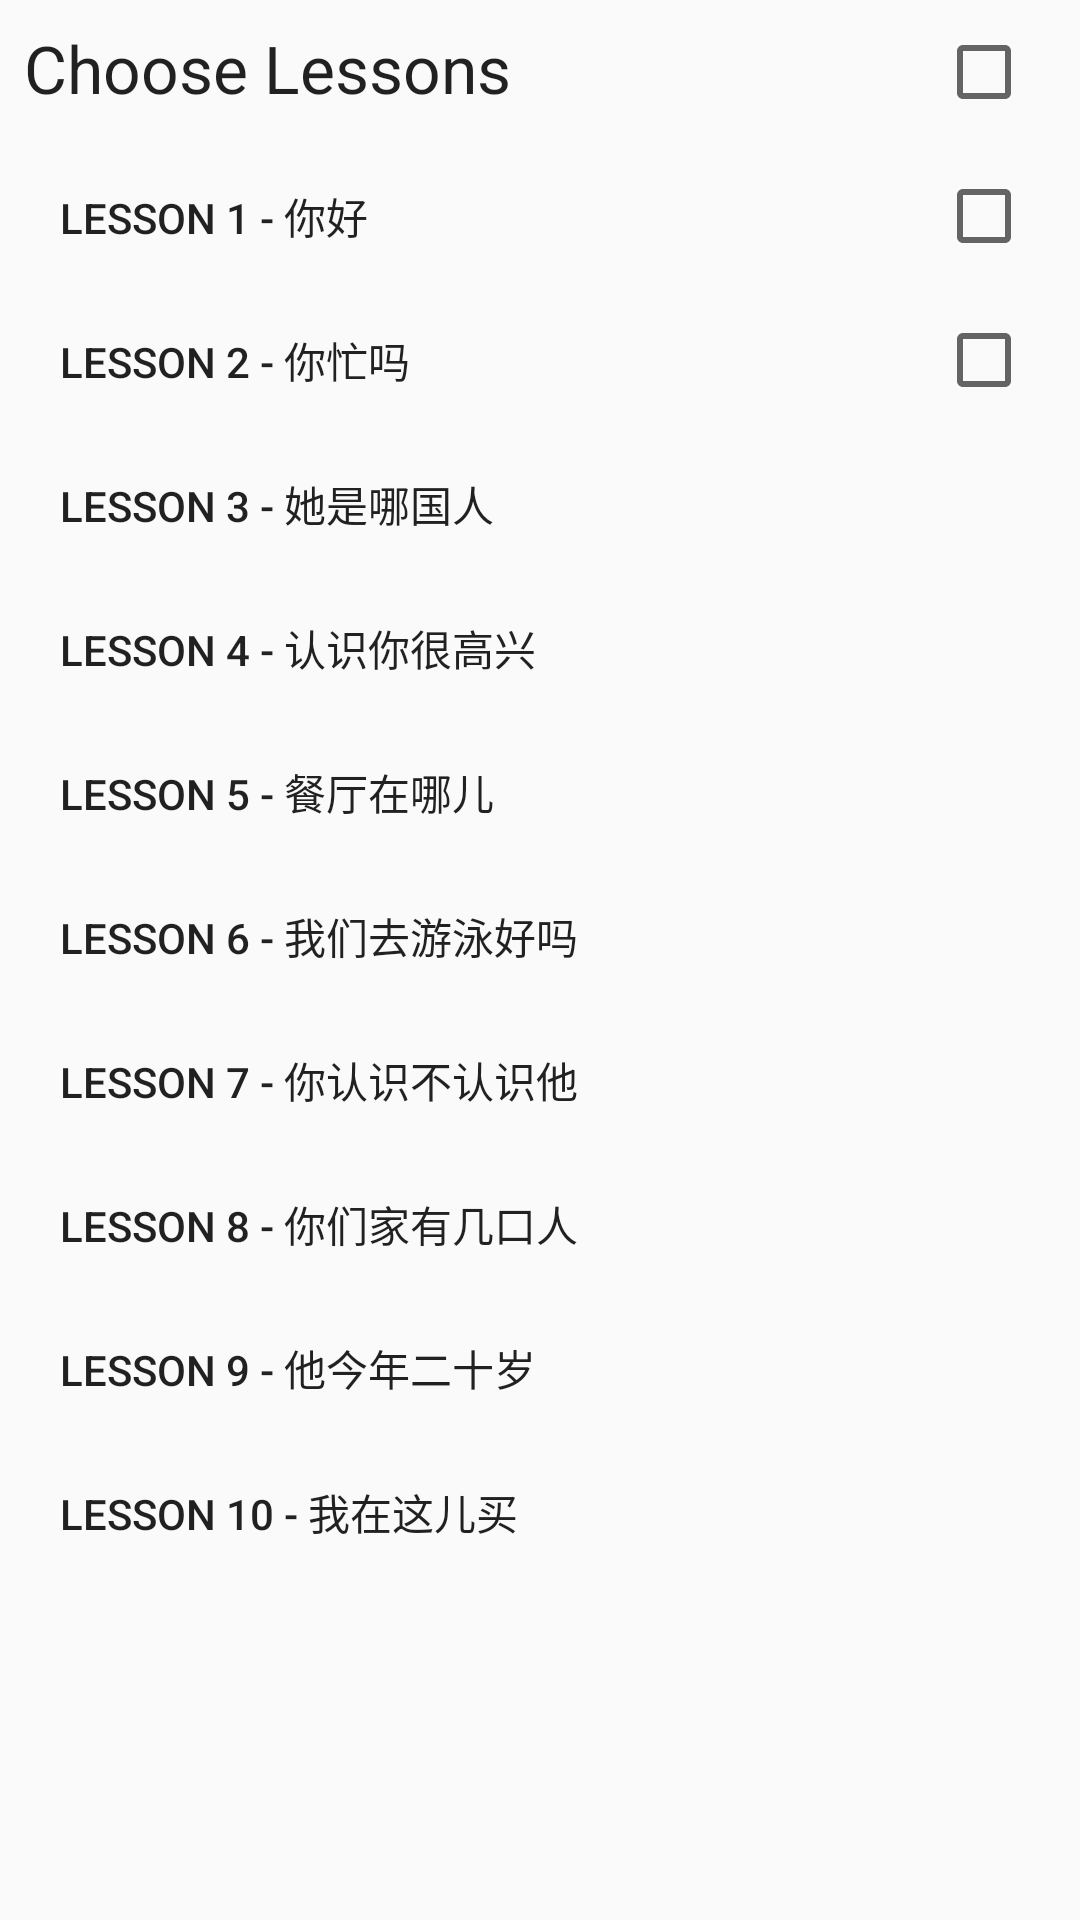

Layout XML and referenced resources for this Android screen:
<!-- AndroidManifest.xml: application theme AppTheme -->
<!-- res/layout/activity_npcr_lessons.xml -->
<?xml version="1.0" encoding="utf-8"?>
<android.support.constraint.ConstraintLayout xmlns:android="http://schemas.android.com/apk/res/android"
    xmlns:app="http://schemas.android.com/apk/res-auto"
    xmlns:tools="http://schemas.android.com/tools"
    android:orientation="vertical"
    android:layout_width="match_parent"
    android:layout_height="match_parent"
    tools:context="bigbox.characterfriends.NpcrLessons">
    <FrameLayout
        android:layout_width="0dp"
        android:layout_height="wrap_content"
        android:id="@+id/frameLayout"
        android:layout_marginLeft="8dp"
        app:layout_constraintLeft_toLeftOf="parent"
        app:layout_constraintTop_toTopOf="parent"
        android:layout_marginTop="8dp"
        android:layout_marginRight="8dp"
        app:layout_constraintRight_toRightOf="parent">
        <TextView
            android:id="@+id/textView2"
            android:layout_width="match_parent"
            android:layout_height="wrap_content"
            android:text="Choose Lessons"
            android:textAppearance="@style/TextAppearance.AppCompat.Large"
            app:layout_constraintTop_toTopOf="parent"
            app:layout_constraintLeft_toLeftOf="parent" />
        <CheckBox
            android:layout_width="wrap_content"
            android:layout_height="wrap_content"
            android:layout_gravity="end|center_vertical"
            android:layout_marginEnd="8dp"/>
    </FrameLayout>
    <ScrollView
        android:layout_width="0dp"
        android:layout_height="wrap_content"
        android:orientation="vertical"
        android:layout_marginTop="8dp"
        app:layout_constraintTop_toBottomOf="@+id/frameLayout"
        android:layout_marginLeft="8dp"
        app:layout_constraintLeft_toLeftOf="parent"
        android:layout_marginRight="8dp"
        app:layout_constraintRight_toRightOf="parent">
        <LinearLayout
            android:orientation="vertical"
            android:layout_width="match_parent"
            android:layout_height="wrap_content">
            <FrameLayout
                android:layout_width="match_parent"
                android:layout_height="wrap_content">
                <Button
                    android:id="@+id/chapter1"
                    style="?android:attr/borderlessButtonStyle"

                    android:layout_width="match_parent"
                    android:layout_height="wrap_content"
                    android:text="@string/l1_title"

                    android:textAlignment="textStart"
                    app:layout_constraintTop_toTopOf="parent"
                    app:layout_constraintLeft_toLeftOf="parent"
  />

                <CheckBox
                    android:id="@+id/checkBox1"
                    android:layout_width="wrap_content"
                    android:layout_height="wrap_content"
                    android:layout_gravity="end|center_vertical"
                    android:layout_marginEnd="8dp"
 />
            </FrameLayout>


            
            <FrameLayout
                android:layout_width="match_parent"
                android:layout_height="wrap_content">
                    <Button
                    android:id="@+id/chapter2"
                    style="?android:attr/borderlessButtonStyle"
                    android:layout_width="match_parent"
                    android:layout_height="wrap_content"
                    android:textAlignment="textStart"
                    android:text="@string/l2_title"
                    app:layout_constraintLeft_toLeftOf="parent"
                    app:layout_constraintTop_toTopOf="parent" />

                <CheckBox
                    android:id="@+id/checkBox2"
                    android:layout_width="wrap_content"
                    android:layout_height="wrap_content"
                    android:layout_marginEnd="8dp"
                    android:layout_gravity="end|center_vertical"/>
            </FrameLayout>
        <Button
            android:id="@+id/chapter3"
            style="?android:attr/borderlessButtonStyle"
            android:layout_width="match_parent"
            android:layout_height="wrap_content"
            android:textAlignment="textStart"

            android:text="@string/l3_title" />

        <Button
            android:id="@+id/chapter4"
            style="?android:attr/borderlessButtonStyle"
            android:layout_width="match_parent"
            android:layout_height="wrap_content"
            android:textAlignment="textStart"

            android:text="@string/l4_title" />

        <Button
            android:id="@+id/chapter5"
            style="?android:attr/borderlessButtonStyle"
            android:layout_width="match_parent"
            android:layout_height="wrap_content"
            android:textAlignment="textStart"
            android:text="@string/l5_title" />

        <Button
            android:id="@+id/chapter6"
            style="?android:attr/borderlessButtonStyle"
            android:layout_width="match_parent"
            android:layout_height="wrap_content"
            android:textAlignment="textStart"
            android:text="@string/l6_title" />

        <Button
            android:id="@+id/chapter7"
            style="?android:attr/borderlessButtonStyle"
            android:layout_width="match_parent"
            android:layout_height="wrap_content"
            android:textAlignment="textStart"

            android:text="@string/l7_title" />

        <Button
            android:id="@+id/chapter8"
            style="?android:attr/borderlessButtonStyle"
            android:layout_width="match_parent"
            android:layout_height="wrap_content"
            android:textAlignment="textStart"

            android:text="@string/l8_title" />

        <Button
            android:id="@+id/chapter9"
            style="?android:attr/borderlessButtonStyle"
            android:layout_width="match_parent"
            android:layout_height="wrap_content"
            android:textAlignment="textStart"
            android:text="@string/l9_title" />

        <Button
            android:id="@+id/chapter10"
            style="?android:attr/borderlessButtonStyle"
            android:layout_width="match_parent"
            android:layout_height="wrap_content"
            android:textAlignment="textStart"

            android:text="@string/l10_title" />
        </LinearLayout>
    </ScrollView>

</android.support.constraint.ConstraintLayout>
<!-- resources referenced by this layout -->
<resources>
  <string name="l10_title">Lesson 10 - 我在这儿买</string>
  <string name="l1_title">Lesson 1 - 你好</string>
  <string name="l2_title">Lesson 2 - 你忙吗</string>
  <string name="l3_title">Lesson 3 - 她是哪国人</string>
  <string name="l4_title">Lesson 4 - 认识你很高兴</string>
  <string name="l5_title">Lesson 5 - 餐厅在哪儿</string>
  <string name="l6_title">Lesson 6 - 我们去游泳好吗</string>
  <string name="l7_title">Lesson 7 - 你认识不认识他</string>
  <string name="l8_title">Lesson 8 - 你们家有几口人</string>
  <string name="l9_title">Lesson 9 - 他今年二十岁</string>
  <style name="AppTheme" parent="Theme.AppCompat.Light.NoActionBar">
          
          <item name="colorPrimary">@color/colorPrimary</item>
          <item name="colorPrimaryDark">@color/colorPrimaryDark</item>
          <item name="colorAccent">@color/colorAccent</item>
      </style>
  <color name="colorPrimary">#92000a</color>
  <color name="colorPrimaryDark">#6B0000</color>
  <color name="colorAccent">#DB7093</color>
</resources>
